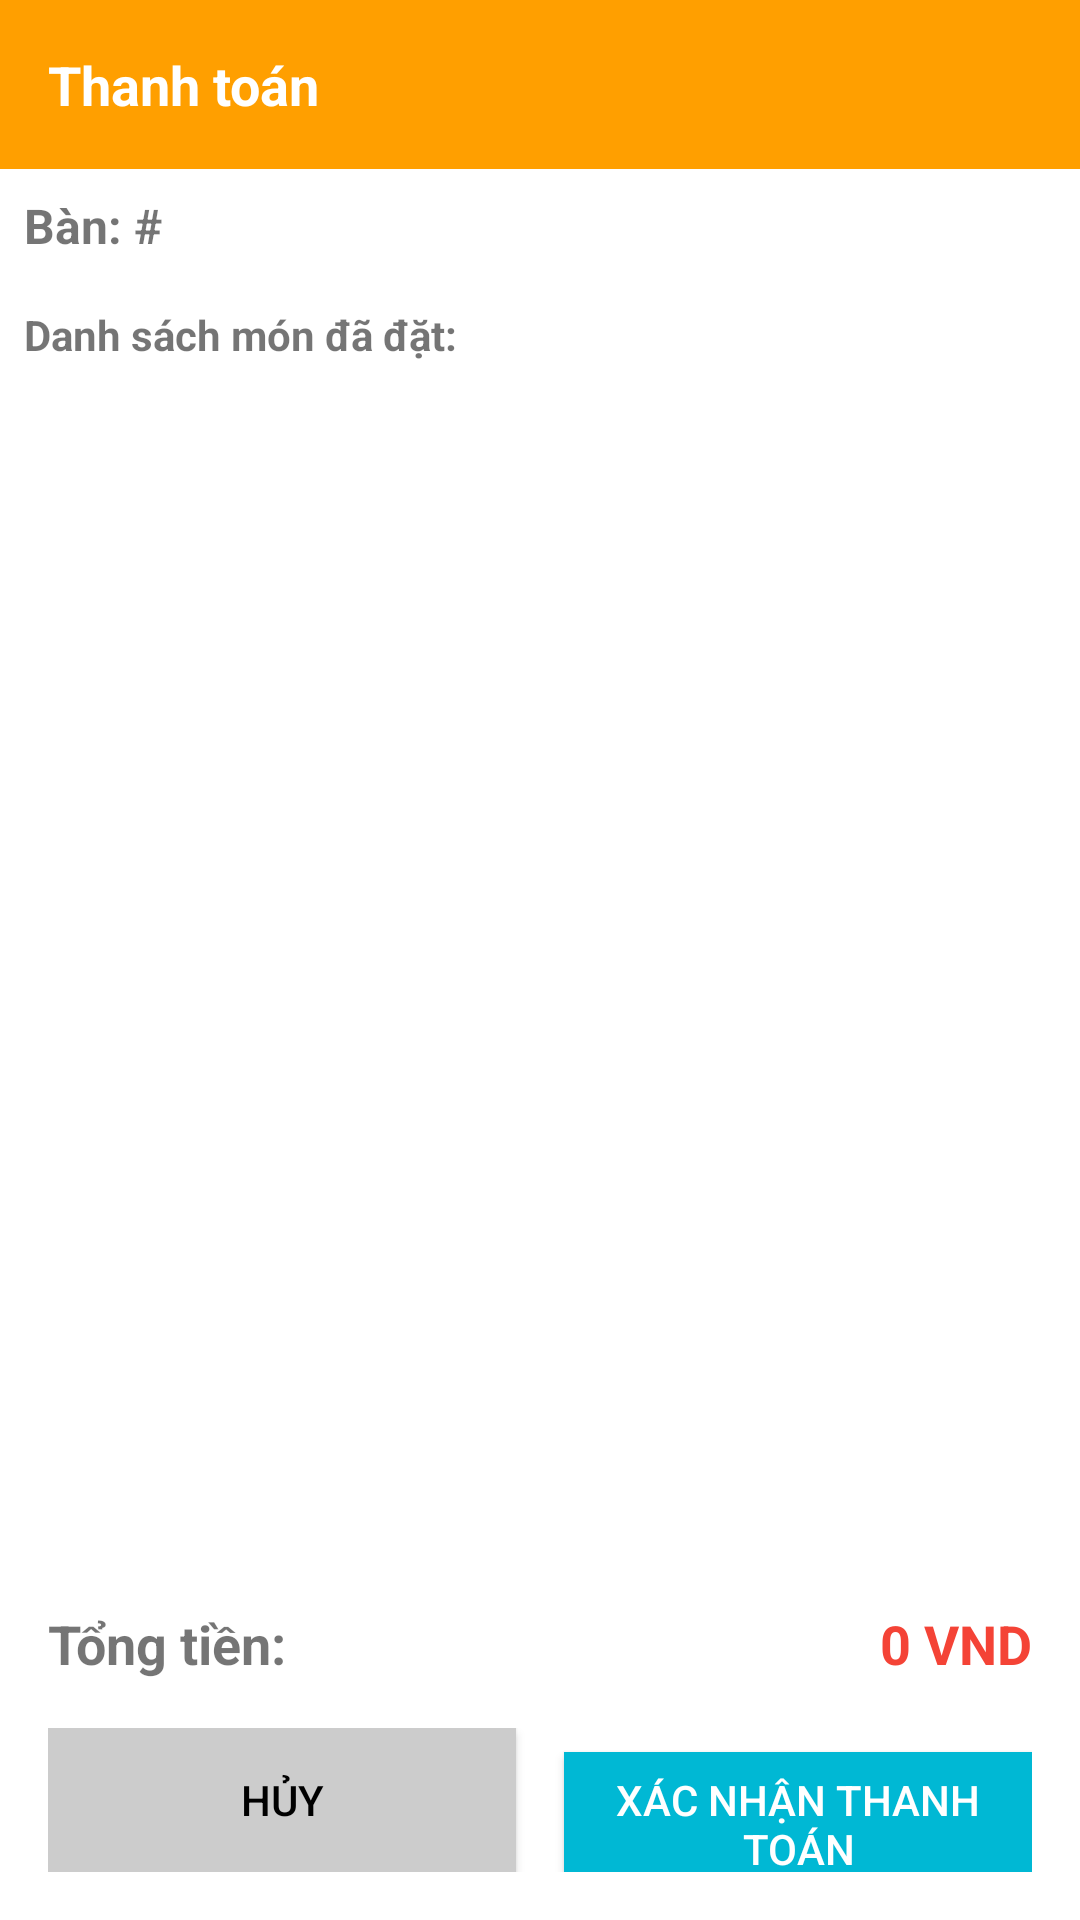

Android layout source for this screen:
<!-- AndroidManifest.xml: application theme Theme.QLNhaHangSesan -->
<!-- res/layout/activity_checkout.xml -->
<?xml version="1.0" encoding="utf-8"?>
<androidx.constraintlayout.widget.ConstraintLayout xmlns:android="http://schemas.android.com/apk/res/android"
    xmlns:app="http://schemas.android.com/apk/res-auto"
    android:layout_width="match_parent"
    android:layout_height="match_parent">

    <TextView
        android:id="@+id/textViewTitle"
        android:layout_width="match_parent"
        android:layout_height="wrap_content"
        android:background="@color/colorPrimary"
        android:padding="16dp"
        android:text="@string/checkout"
        android:textColor="@android:color/white"
        android:textSize="18sp"
        android:textStyle="bold"
        app:layout_constraintTop_toTopOf="parent" />

    <TextView
        android:id="@+id/textViewTableInfo"
        android:layout_width="match_parent"
        android:layout_height="wrap_content"
        android:padding="8dp"
        android:text="Bàn: #"
        android:textSize="16sp"
        android:textStyle="bold"
        app:layout_constraintTop_toBottomOf="@id/textViewTitle" />

    <TextView
        android:id="@+id/textViewOrderItemsLabel"
        android:layout_width="wrap_content"
        android:layout_height="wrap_content"
        android:layout_marginStart="8dp"
        android:layout_marginTop="8dp"
        android:text="Danh sách món đã đặt:"
        android:textStyle="bold"
        app:layout_constraintStart_toStartOf="parent"
        app:layout_constraintTop_toBottomOf="@id/textViewTableInfo" />

    <ListView
        android:id="@+id/listViewOrderItems"
        android:layout_width="match_parent"
        android:layout_height="0dp"
        android:layout_marginTop="8dp"
        android:layout_marginBottom="8dp"
        app:layout_constraintBottom_toTopOf="@id/textViewTotalAmount"
        app:layout_constraintTop_toBottomOf="@id/textViewOrderItemsLabel" />

    <TextView
        android:id="@+id/textViewTotalLabel"
        android:layout_width="wrap_content"
        android:layout_height="wrap_content"
        android:layout_marginStart="16dp"
        android:layout_marginBottom="16dp"
        android:text="Tổng tiền:"
        android:textSize="18sp"
        android:textStyle="bold"
        app:layout_constraintBottom_toTopOf="@id/buttonLayout"
        app:layout_constraintStart_toStartOf="parent" />

    <TextView
        android:id="@+id/textViewTotalAmount"
        android:layout_width="wrap_content"
        android:layout_height="wrap_content"
        android:layout_marginEnd="16dp"
        android:layout_marginBottom="16dp"
        android:text="0 VND"
        android:textColor="#F44336"
        android:textSize="18sp"
        android:textStyle="bold"
        app:layout_constraintBottom_toTopOf="@id/buttonLayout"
        app:layout_constraintEnd_toEndOf="parent" />

    <LinearLayout
        android:id="@+id/buttonLayout"
        android:layout_width="match_parent"
        android:layout_height="wrap_content"
        android:orientation="horizontal"
        android:layout_margin="16dp"
        app:layout_constraintBottom_toBottomOf="parent">

        <Button
            android:id="@+id/buttonCancel"
            android:layout_width="0dp"
            android:layout_height="wrap_content"
            android:layout_weight="1"
            android:layout_marginEnd="8dp"
            android:background="#CCCCCC"
            android:text="@string/cancel"
            android:textColor="@android:color/black" />

        <Button
            android:id="@+id/buttonConfirmPayment"
            android:layout_width="0dp"
            android:layout_height="wrap_content"
            android:layout_weight="1"
            android:layout_marginStart="8dp"
            android:background="@color/colorAccent"
            android:text="Xác nhận thanh toán"
            android:textColor="@android:color/white" />

    </LinearLayout>

</androidx.constraintlayout.widget.ConstraintLayout>
<!-- resources referenced by this layout -->
<resources>
  <color name="colorAccent">#00B8D4</color>
  <color name="colorPrimary">#FF9F00</color>
  <string name="cancel">Hủy</string>
  <string name="checkout">Thanh toán</string>
  <style name="Theme.QLNhaHangSesan" parent="Base.Theme.QLNhaHangSesan" />
  <style name="Base.Theme.QLNhaHangSesan" parent="Theme.MaterialComponents.DayNight">
          
          
      </style>
</resources>
